Run: headless pygame with SDL's dummy video driver; simulated clock (each Clock.tick advances the game by its frame time, no real sleeping); random seed 0; keys injected as events and as key.get_pressed() state; mouse plan: one left click at the window centre at the start of phase 2, then a move to the lower-right quarter at the start of phase 3.
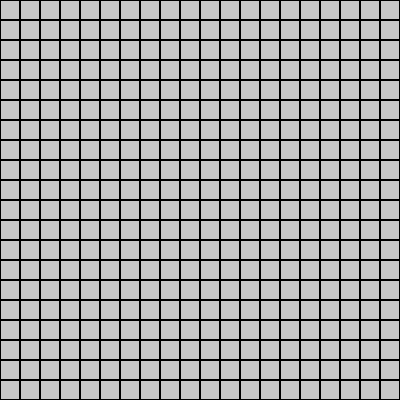
Frame 1 of 4 · flips 1–60 · no input
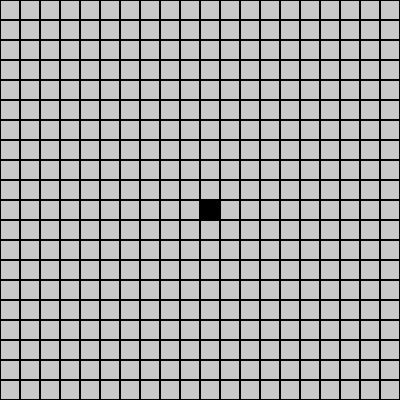
Frame 2 of 4 · flips 61–180 · clicked the window centre · tapped SPACE, RETURN · held RIGHT (→), D
Frame 3 of 4 · flips 181–300 · moved the mouse to the lower-right quarter · held DOWN (↓), S · screen unchanged from frame 2, image omitted
Frame 4 of 4 · flips 301–420 · held LEFT (←), A, UP (↑), W · screen unchanged from frame 3, image omitted

The pygame program that drew these frames:

import pygame as pg
import sys

BLACK = (0, 0, 0)
WHITE = (200, 200, 200)
WINDOW_HEIGHT = 400
WINDOW_WIDTH = 400
BLOCK_SIZE = 20


def main():
    global SCREEN, CLOCK
    pg.init()
    SCREEN = pg.display.set_mode((WINDOW_WIDTH, WINDOW_HEIGHT))
    CLOCK = pg.time.Clock()
    SCREEN.fill(WHITE)
    alive_cells = []
    dead_cells = []

    while True:
        cells = drawGrid()
        dead_cells.extend(cells)
        for event in pg.event.get():
            if event.type == pg.QUIT:
                pg.quit()
                sys.exit()
            if event.type == pg.MOUSEBUTTONDOWN:
                pos = pg.mouse.get_pos()
                for cell in cells:
                    if cell.collidepoint(pos):
                        x = cell.center[0] // BLOCK_SIZE
                        y = cell.center[1] // BLOCK_SIZE
                        cell_pos = (x, y)
                        print(cell_pos)
                        if cell not in alive_cells:
                            alive_cells.append(cell)
                        elif cell in alive_cells:
                            alive_cells.remove(cell)
                for cell in alive_cells:
                    pg.draw.rect(SCREEN, BLACK, cell, 0)

        pg.display.update()


def drawGrid():
    cells = []
    for x in range(0, WINDOW_WIDTH, BLOCK_SIZE):
        for y in range(0, WINDOW_HEIGHT, BLOCK_SIZE):
            rect = pg.Rect(x, y, BLOCK_SIZE, BLOCK_SIZE)
            pg.draw.rect(SCREEN, BLACK, rect, 1)
            cells.append(rect)
    return cells
            
            
if __name__ == "__main__":     
    main()
